Run: headless pygame with SDL's dummy video driver; simulated clock (each Clock.tick advances the game by its frame time, no real sleeping); random seed 0; keys injected as events and as key.get_pressed() state; mouse plan: one left click at the window centre at the start of phase 2, then a move to the lower-right quarter at the start of phase 3.
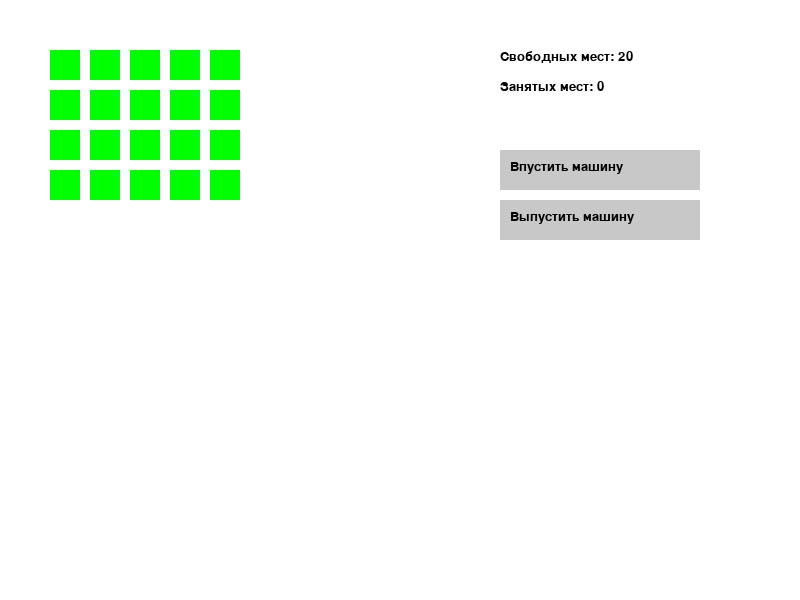
Frame 1 of 4 · flips 1–60 · no input
Frame 2 of 4 · flips 61–180 · clicked the window centre · tapped SPACE, RETURN · held RIGHT (→), D · screen unchanged from frame 1, image omitted
Frame 3 of 4 · flips 181–300 · moved the mouse to the lower-right quarter · held DOWN (↓), S · screen unchanged from frame 2, image omitted
Frame 4 of 4 · flips 301–420 · held LEFT (←), A, UP (↑), W · screen unchanged from frame 3, image omitted

The pygame program that drew these frames:

import pygame
import random
import time

pygame.init()

# --- Настройки ---
WIDTH, HEIGHT = 800, 600
SLOT_SIZE = 30
PARKING_ROWS = 4
SLOTS_PER_ROW = 5
TOTAL_SLOTS = PARKING_ROWS * SLOTS_PER_ROW

parking_slots = [None] * TOTAL_SLOTS

# Цвета
GREEN = (0, 255, 0)
RED = (255, 0, 0)
GRAY = (200, 200, 200)
WHITE = (255, 255, 255)
BLACK = (0, 0, 0)

screen = pygame.display.set_mode((WIDTH, HEIGHT))
pygame.display.set_caption("Smart Parking Simulator")
font = pygame.font.SysFont("Arial", 20)

# --- Глобальные переменные ---
incoming_car = None
last_car_time = time.time()

# --- Функции ---
def draw_parking(surface, slots):
    x_offset, y_offset = 50, 50
    for i in range(len(slots)):
        x = x_offset + (i % SLOTS_PER_ROW) * (SLOT_SIZE + 10)
        y = y_offset + (i // SLOTS_PER_ROW) * (SLOT_SIZE + 10)
        color = GREEN if slots[i] is None else RED
        pygame.draw.rect(surface, color, (x, y, SLOT_SIZE, SLOT_SIZE))

def generate_car():
    types = {
        "легковая": (1, (255, 0, 0)),
        "грузовая": (2, (0, 0, 255)),
        "электромобиль": (1, (0, 255, 0))
    }
    car_type = random.choice(list(types.keys()))
    size, color = types[car_type]
    plate = f"{random.choice('ABEKMH')}{random.randint(100,999)}{random.choice('ABEKMH')}{random.choice('ABEKMH')}"
    return {"plate": plate, "type": car_type, "size": size, "color": color}

def find_parking_slot(size):
    for i in range(len(parking_slots) - size + 1):
        if all(slot is None for slot in parking_slots[i:i+size]):
            return i
    return -1

def park_car(car):
    index = find_parking_slot(car["size"])
    if index != -1:
        for i in range(car["size"]):
            parking_slots[index + i] = car
        return True
    return False

def remove_random_car():
    occupied = [i for i, slot in enumerate(parking_slots) if slot is not None]
    if not occupied:
        return "Парковка пуста"
    i = random.choice(occupied)
    car = parking_slots[i]
    for j in range(len(parking_slots)):
        if parking_slots[j] == car:
            parking_slots[j] = None
    return f"Машина {car['plate']} уехала"

def draw_ui():
    screen.blit(font.render("Свободных мест: " + str(parking_slots.count(None)), True, BLACK), (500, 50))
    screen.blit(font.render("Занятых мест: " + str(TOTAL_SLOTS - parking_slots.count(None)), True, BLACK), (500, 80))
    pygame.draw.rect(screen, GRAY, (500, 150, 200, 40))
    screen.blit(font.render("Впустить машину", True, BLACK), (510, 160))
    pygame.draw.rect(screen, GRAY, (500, 200, 200, 40))
    screen.blit(font.render("Выпустить машину", True, BLACK), (510, 210))

    if incoming_car:
        screen.blit(font.render(f"Машина на въезде: {incoming_car['plate']}", True, BLACK), (500, 300))
        screen.blit(font.render(f"Тип: {incoming_car['type']}, Размер: {incoming_car['size']}", True, BLACK), (500, 330))

def handle_click(x, y):
    global incoming_car
    if 500 <= x <= 700 and 150 <= y <= 190 and incoming_car:
        if park_car(incoming_car):
            incoming_car = None
        else:
            print("Нет мест")
    elif 500 <= x <= 700 and 200 <= y <= 240:
        msg = remove_random_car()
        print(msg)

# --- Главный цикл ---
running = True
clock = pygame.time.Clock()

while running:
    screen.fill(WHITE)
    draw_parking(screen, parking_slots)
    draw_ui()

    for event in pygame.event.get():
        if event.type == pygame.QUIT:
            running = False
        elif event.type == pygame.MOUSEBUTTONDOWN:
            x, y = event.pos
            handle_click(x, y)

    if time.time() - last_car_time > 5 and incoming_car is None:
        incoming_car = generate_car()
        last_car_time = time.time()

    pygame.display.flip()
    clock.tick(30)

pygame.quit()
